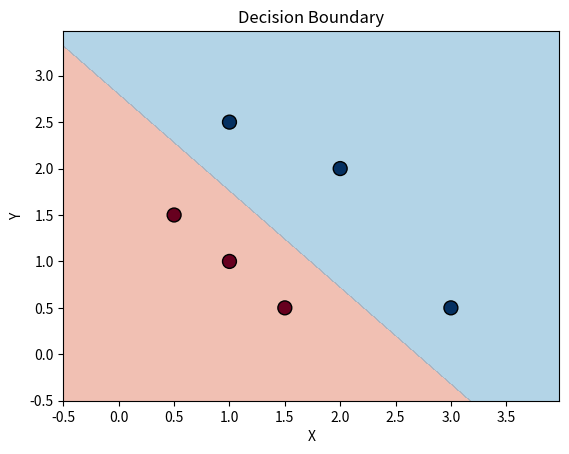

Source code (Python):
'''
Classification problem using logistic regression
'''
import copy, math
import numpy as np
import matplotlib.pyplot as plt
X_train = np.array([[0.5, 1.5], [1,1], [1.5, 0.5], [3, 0.5], [2, 2], [1, 2.5]])
y_train = np.array([0, 0, 0, 1, 1, 1]).reshape(-1,1) 

def sigmoid(z):
    g = 1/(1+np.exp(-z))
    return g

def compute_cost(X,y,w,b):
    m = X.shape[0]
    cost = 0.0
    for i in range(m):
        z_i = np.dot(X[i],w) + b
        f_wb_i = sigmoid(z_i)
        cost = cost - y[i]*np.log(f_wb_i) - (1-y[i])*np.log(1-f_wb_i)
    cost = cost/m
    return cost

def compute_gradient(X,y,w,b):
    
    m,n = X.shape
    dj_dw = np.zeros((n,))
    dj_db = 0
    for i in range(m):
        f_wb_i = sigmoid(np.dot(X[i],w) + b)          #(n,)(n,)=scalar
        err_i  = f_wb_i  - y[i]                       #scalar
        for j in range(n):
            dj_dw[j] = dj_dw[j] + err_i * X[i,j]      #scalar
        dj_db = dj_db + err_i
    dj_dw = dj_dw/m                                   #(n,)
    dj_db = dj_db/m                                   #scalar
        
    return dj_db, dj_dw  

def gradient_descent(X, y, w_in, b_in, alpha, num_iters): 

    w = copy.deepcopy(w_in)  #avoid modifying global w within function
    b = b_in
    
    for i in range(num_iters):
        # Calculate the gradient and update the parameters
        dj_db, dj_dw = compute_gradient(X, y, w, b)   

        # Update Parameters using w, b, alpha and gradient
        w = w - alpha * dj_dw               
        b = b - alpha * dj_db   

    return w, b


w_tmp  = np.zeros_like(X_train[0])
b_tmp  = 0.
alph = 0.1
iters = 10000

w_out, b_out = gradient_descent(X_train, y_train, w_tmp, b_tmp, alph, iters) 
print(f"\nupdated parameters: w:{w_out}, b:{b_out}")

# Step 1: Generate a meshgrid
x_min, x_max = X_train[:, 0].min() - 1, X_train[:, 0].max() + 1
y_min, y_max = X_train[:, 1].min() - 1, X_train[:, 1].max() + 1
h = 0.02  # step size in the mesh
xx, yy = np.meshgrid(np.arange(x_min, x_max, h), np.arange(y_min, y_max, h))

# Step 2: Compute predicted outputs for each point in the meshgrid
Z = sigmoid(np.dot(np.c_[xx.ravel(), yy.ravel()], w_out) + b_out)
Z = Z.reshape(xx.shape)

# Step 3: Plot the decision boundary
plt.contourf(xx, yy, Z, levels=1, alpha=0.5, cmap=plt.cm.RdBu)
plt.scatter(X_train[:, 0], X_train[:, 1], c=y_train, cmap=plt.cm.RdBu, edgecolors='k', s=100)
plt.xlabel('X')
plt.ylabel('Y')
plt.title('Decision Boundary')
plt.show()
